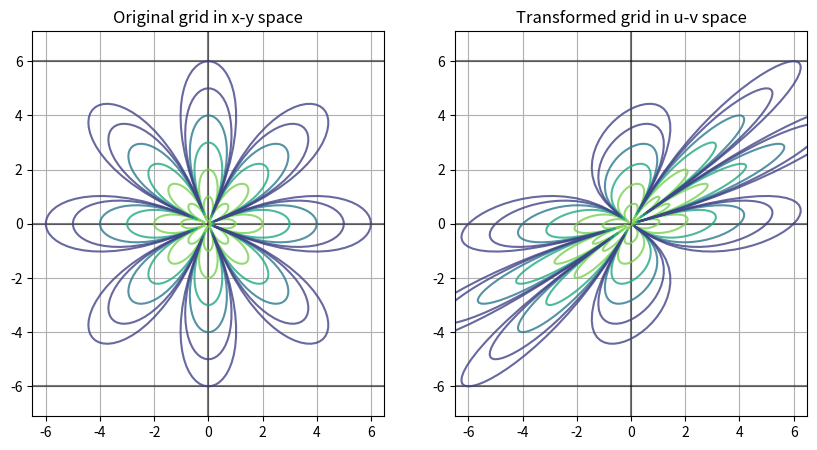

Here is the Python script that generated this plot:
# Created by: Gabriel Martins
# Modified from an earlier script by: Raibatak Das
# Date: Sep 14 2020

# Importing Libraries.
import numpy as np
import matplotlib.pyplot as plt
import matplotlib.cm as cm

# Naming trig functions and pi.
cos, sin, pi = np.cos, np.sin, np.pi;

#------------------------------------
# Defining the linear map

# Scaling Matrix.
#a, b = 4/5, 2;
#S = np.matrix([[a, 0], [0, b]]);

# Rotation Matrix.
#theta = pi/6;
#R = np.matrix([[cos(theta), -sin(theta)], [sin(theta), cos(theta)]]);

# Shear Matrix.
A = np.matrix([[1, 1], [0, 1]]);

#------------------------------------
# Defining 4flowers

# How many flowers?
N = 6;

# How many petals in a flower? If L = 0 you will get a circle.
L = 8;

# How many gridpoints?
anglegridsize = 256;

# List of radii.
rad = np.array([i for i in range(1,N+1)]);

# Colors for the flowers.
colormap = cm.get_cmap('viridis', len(rad));
colors = colormap(np.linspace(.8,.2,len(rad)));

# Define array of angles
thetaspan = np.linspace(0, 2*pi, anglegridsize);

# Define the unit flower
rtheta = np.abs(cos((L/2)*thetaspan))**.6;
xflower = rtheta*cos(thetaspan);
yflower = rtheta*sin(thetaspan);
unit_flower = np.matrix([xflower,yflower]);

# Define different circles in the domain.
xyflowers = np.zeros((len(rad),2,anglegridsize));
for i in range(len(rad)):
    xyflowers[i,:,:] = rad[i]*unit_flower;

# Define image of circles in target space.
uvflowers = np.zeros((len(rad),2,anglegridsize));
for i in range(len(rad)):
    uvflowers[i,:,:] = A*xyflowers[i,:,:];

#------------------------------------
# Plotting

# Scope
scope  = rad[-1]+.5;

# Define figure and axes objects.
fig, ax = plt.subplots(1,2,figsize=(10, 5))

# Plotting the domain.

# Plot axes
ax[0].axhline(y=0, color='k', alpha=0.5)
ax[0].axvline(x=0, color='k',alpha=0.5)
ax[0].axhline(y=rad[-1], color='k',alpha=0.5)
ax[0].axhline(y=-rad[-1], color='k',alpha=0.5)
# Plot flowers
for i in range(len(rad)):
    ax[0].plot(xyflowers[i,0,:], xyflowers[i,1,:], color=colors[i], alpha=0.8)
ax[0].grid(True)
ax[0].axis("equal")
ax[0].set_xlim([-scope, scope])
ax[0].set_ylim([-scope, scope])
ax[0].set_title("Original grid in x-y space")

# Plotting the target space.

# Plot axes
ax[1].axhline(y=0, color='k', alpha=0.5)
ax[1].axvline(x=0, color='k', alpha=0.5)
ax[1].axhline(y=rad[-1], color='k',alpha=0.5)
ax[1].axhline(y=-rad[-1], color='k',alpha=0.5)
# Plot flowers
for i in range(len(rad)):
    ax[1].plot(uvflowers[i,0,:], uvflowers[i,1,:], color=colors[i], alpha=0.8)

ax[1].grid(True)
ax[1].axis("equal")
ax[1].set_xlim([-scope, scope])
ax[1].set_ylim([-scope, scope])
ax[1].set_title("Transformed grid in u-v space")
